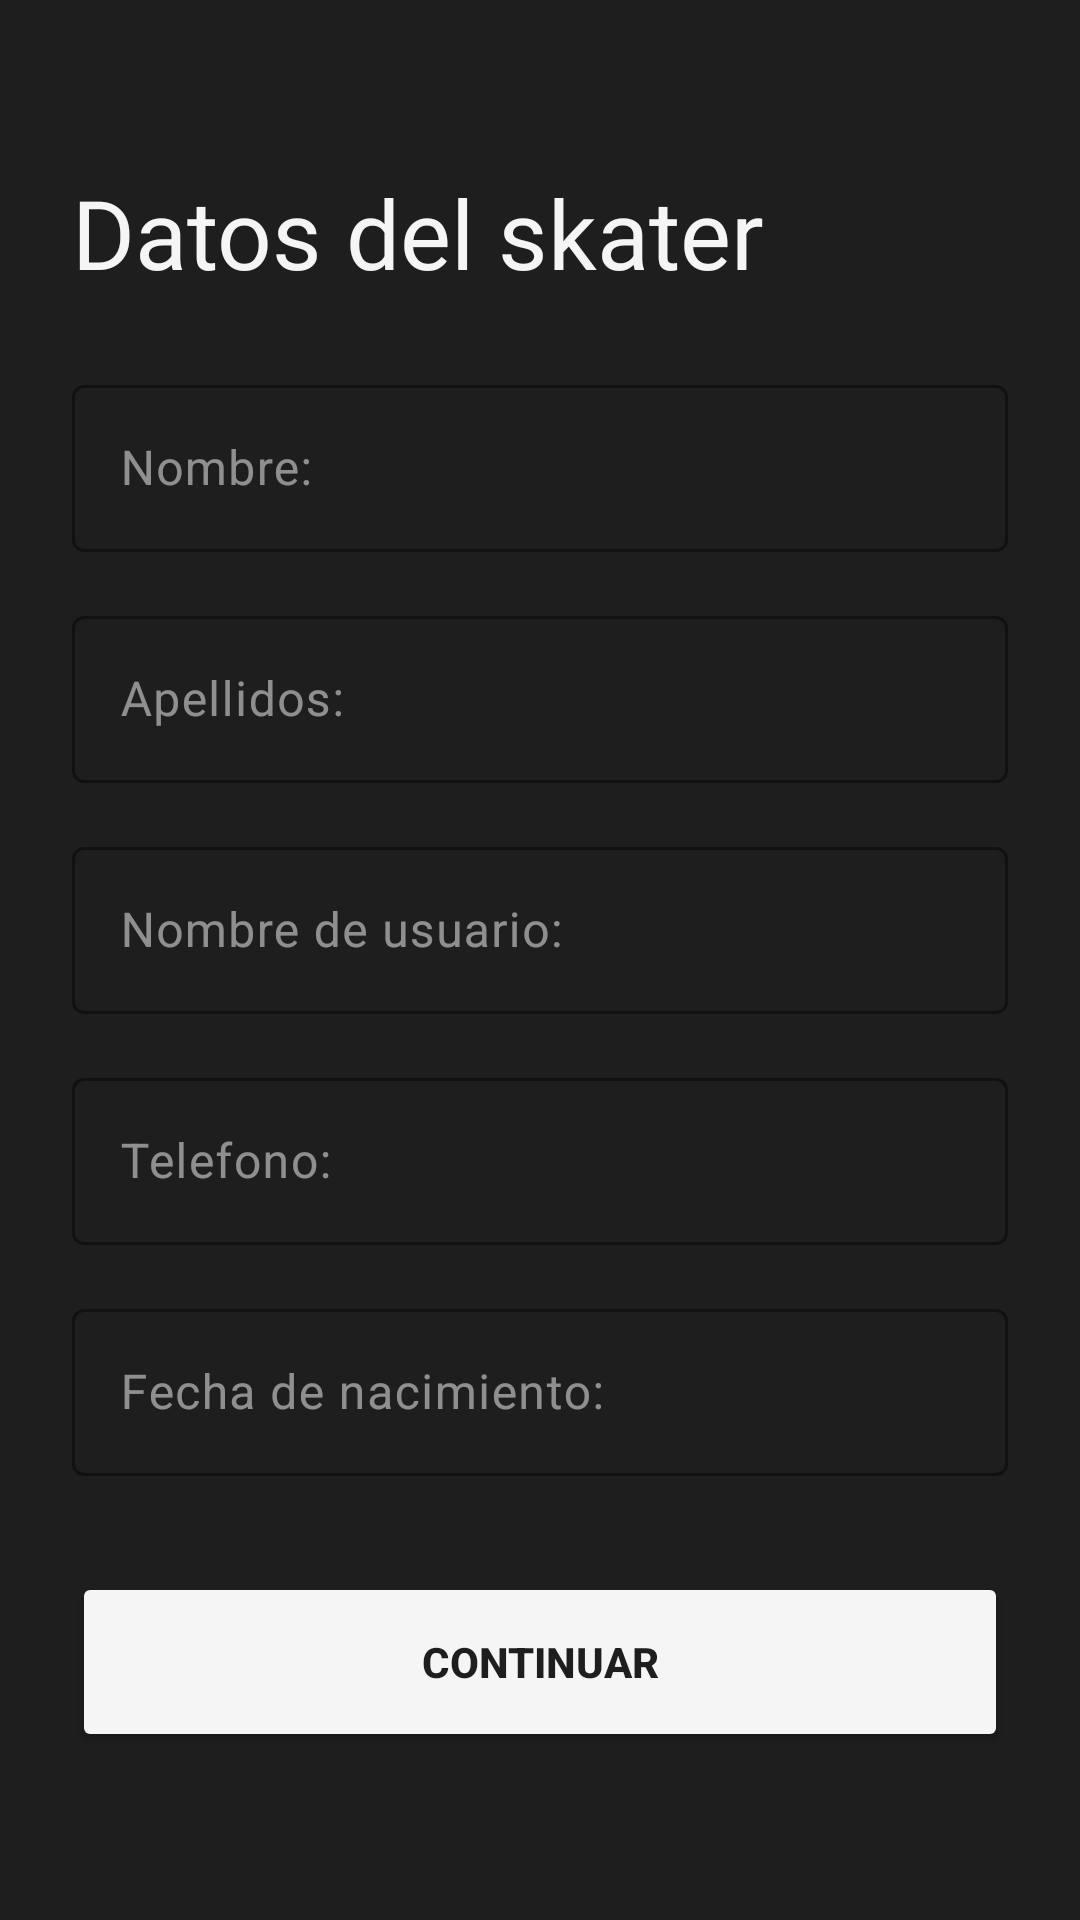

Reconstruct the res/layout file that produces this screen, plus the resources it refers to.
<!-- AndroidManifest.xml: application theme Theme.Sk8 -->
<!-- res/layout/fragment_personal_info.xml -->
<?xml version="1.0" encoding="utf-8"?>
<ScrollView xmlns:android="http://schemas.android.com/apk/res/android"
    xmlns:app="http://schemas.android.com/apk/res-auto"
    android:layout_width="match_parent"
    android:layout_height="match_parent"
    android:fillViewport="true"
    android:background="#1E1E1E">

    <androidx.constraintlayout.widget.ConstraintLayout
        android:layout_width="match_parent"
        android:layout_height="wrap_content"
        android:padding="24dp">

        <TextView
            android:id="@+id/tvTituloRegistro"
            style="@style/EstiloTituloSkate"
            android:layout_width="0dp"
            android:layout_height="wrap_content"
            android:layout_marginTop="32dp"
            android:text="@string/datos"
            android:textColor="@color/blanco_humo"
            app:layout_constraintEnd_toEndOf="parent"
            app:layout_constraintStart_toStartOf="parent"
            app:layout_constraintTop_toTopOf="parent" />

        <com.google.android.material.textfield.TextInputLayout
            android:id="@+id/tilNombre"
            style="@style/Widget.Material3.TextInputLayout.OutlinedBox"
            android:layout_width="0dp"
            android:layout_height="wrap_content"
            android:layout_marginTop="24dp"
            android:hint="@string/nombre"
            android:textColorHint="#80FFFFFF"
            app:boxStrokeColor="@color/blanco_humo"
            app:hintTextColor="@color/blanco_humo"
            app:layout_constraintEnd_toEndOf="parent"
            app:layout_constraintStart_toStartOf="parent"
            app:layout_constraintTop_toBottomOf="@id/tvTituloRegistro">

            <com.google.android.material.textfield.TextInputEditText
                android:id="@+id/etNombre"
                android:layout_width="match_parent"
                android:layout_height="wrap_content"
                android:inputType="textPersonName"
                android:textColor="@color/blanco_humo" />
        </com.google.android.material.textfield.TextInputLayout>

        <com.google.android.material.textfield.TextInputLayout
            android:id="@+id/tilApellidos"
            style="@style/Widget.Material3.TextInputLayout.OutlinedBox"
            android:layout_width="0dp"
            android:layout_height="wrap_content"
            android:layout_marginTop="16dp"
            android:hint="@string/apellidos"
            android:textColorHint="#80FFFFFF"
            app:boxStrokeColor="@color/blanco_humo"
            app:hintTextColor="@color/blanco_humo"
            app:layout_constraintEnd_toEndOf="parent"
            app:layout_constraintStart_toStartOf="parent"
            app:layout_constraintTop_toBottomOf="@id/tilNombre">

            <com.google.android.material.textfield.TextInputEditText
                android:id="@+id/etApellidos"
                android:layout_width="match_parent"
                android:layout_height="wrap_content"
                android:inputType="textPersonName"
                android:textColor="@color/blanco_humo" />
        </com.google.android.material.textfield.TextInputLayout>

        <com.google.android.material.textfield.TextInputLayout
            android:id="@+id/tilUsername"
            style="@style/Widget.Material3.TextInputLayout.OutlinedBox"
            android:layout_width="0dp"
            android:layout_height="wrap_content"
            android:layout_marginTop="16dp"
            android:hint="@string/nick"
            android:textColorHint="#80FFFFFF"
            app:boxStrokeColor="@color/blanco_humo"
            app:hintTextColor="@color/blanco_humo"
            app:layout_constraintEnd_toEndOf="parent"
            app:layout_constraintStart_toStartOf="parent"
            app:layout_constraintTop_toBottomOf="@id/tilApellidos">

            <com.google.android.material.textfield.TextInputEditText
                android:id="@+id/etUsername"
                android:layout_width="match_parent"
                android:layout_height="wrap_content"
                android:inputType="text"
                android:textColor="@color/blanco_humo" />
        </com.google.android.material.textfield.TextInputLayout>

        <com.google.android.material.textfield.TextInputLayout
            android:id="@+id/tilTelefono"
            style="@style/Widget.Material3.TextInputLayout.OutlinedBox"
            android:layout_width="0dp"
            android:layout_height="wrap_content"
            android:layout_marginTop="16dp"
            android:hint="@string/tel"
            android:textColorHint="#80FFFFFF"
            app:boxStrokeColor="@color/blanco_humo"
            app:hintTextColor="@color/blanco_humo"
            app:layout_constraintEnd_toEndOf="parent"
            app:layout_constraintStart_toStartOf="parent"
            app:layout_constraintTop_toBottomOf="@id/tilUsername">

            <com.google.android.material.textfield.TextInputEditText
                android:id="@+id/etTelefono"
                android:layout_width="match_parent"
                android:layout_height="wrap_content"
                android:inputType="phone"
                android:textColor="@color/blanco_humo" />
        </com.google.android.material.textfield.TextInputLayout>

        <com.google.android.material.textfield.TextInputLayout
            android:id="@+id/tilFechaNac"
            style="@style/Widget.Material3.TextInputLayout.OutlinedBox"
            android:layout_width="0dp"
            android:layout_height="wrap_content"
            android:layout_marginTop="16dp"
            android:hint="@string/fec_nac"
            android:textColorHint="#80FFFFFF"
            app:boxStrokeColor="@color/blanco_humo"
            app:hintTextColor="@color/blanco_humo"
            app:layout_constraintEnd_toEndOf="parent"
            app:layout_constraintStart_toStartOf="parent"
            app:layout_constraintTop_toBottomOf="@id/tilTelefono">

            <com.google.android.material.textfield.TextInputEditText
                android:id="@+id/etFechaNac"
                android:layout_width="match_parent"
                android:layout_height="wrap_content"
                android:focusable="false"
                android:inputType="none"
                android:textColor="@color/blanco_humo" />
        </com.google.android.material.textfield.TextInputLayout>

        <Button
            android:id="@+id/btnRegistrarInfo"
            android:layout_width="0dp"
            android:layout_height="60dp"
            android:layout_marginTop="32dp"
            android:layout_marginBottom="32dp"
            android:backgroundTint="@color/blanco_humo"
            android:text="@string/continuar"
            android:textColor="@color/fondo_asfalto"
            android:textStyle="bold"
            app:cornerRadius="8dp"  app:layout_constraintEnd_toEndOf="parent"
            app:layout_constraintStart_toStartOf="parent"
            app:layout_constraintTop_toBottomOf="@id/tilFechaNac" />

    </androidx.constraintlayout.widget.ConstraintLayout>
</ScrollView>
<!-- resources referenced by this layout -->
<resources>
  <color name="blanco_humo">#F5F5F5</color>
  <color name="fondo_asfalto">#1E1E1E</color>
  <string name="apellidos">Apellidos:</string>
  <string name="continuar">Continuar</string>
  <string name="datos">Datos del skater</string>
  <string name="fec_nac">Fecha de nacimiento:</string>
  <string name="nick">Nombre de usuario:</string>
  <string name="nombre">Nombre:</string>
  <string name="tel">Telefono:</string>
  <style name="EstiloTituloSkate" parent="TextAppearance.Material3.HeadlineLarge">
          <item name="android:fontFamily">@font/bebas_neue_bold</item>
          <item name="fontFamily">@font/bebas_neue_bold</item>
          <item name="android:textSize">32sp</item>
      </style>
  <style name="Theme.Sk8" parent="Base.Theme.Sk8" />
  <style name="Base.Theme.Sk8" parent="Theme.Material3.DayNight.NoActionBar">
          <item name="android:colorBackground">@color/fondo_asfalto</item>
          <item name="colorOnBackground">@color/blanco_humo</item>
  
          <item name="colorSurface">@color/blanco_tarjeta</item>
          <item name="colorOnSurface">@color/fondo_asfalto</item>
      </style>
  <color name="blanco_tarjeta">#FFFFFF</color>
</resources>
